Labelled photos from "classify", an image-classification folder in jsirott/fowler_lab. The possible labels are: dead, edge, intermediate, puncta.

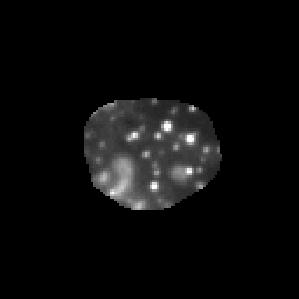
Label: puncta

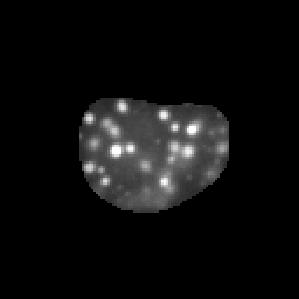
Label: puncta

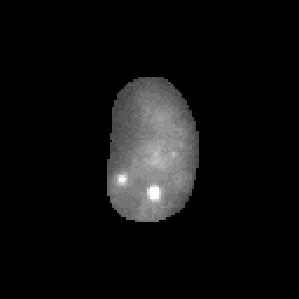
Label: intermediate

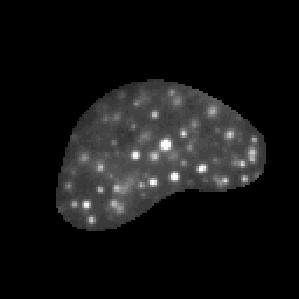
Label: puncta

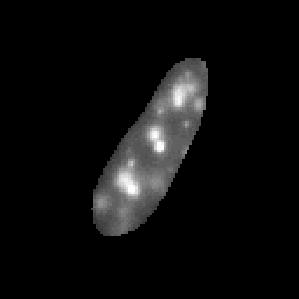
Label: puncta

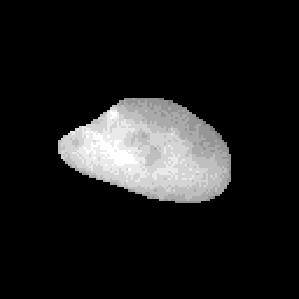
Label: dead
